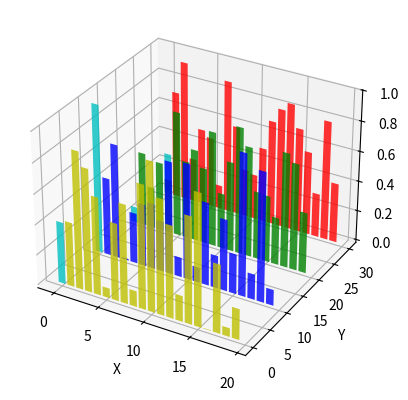

This figure's Python source:
from mpl_toolkits.mplot3d import Axes3D
import matplotlib.pyplot as plt
import numpy as np

fig = plt.figure()
ax = fig.add_subplot(111,projection='3d')
for c, z in zip(['r', 'g', 'b', 'y'], [30, 20, 10, 0]):
    xs = np.arange(20)
    ys = np.random.rand(20)

    # You can provide either a single color or an array. To demonstrate this,
    # the first bar of each set will be colored cyan.
    cs = [c] * len(xs)
    cs[0] = 'c'
    ax.bar(xs, ys, zs=z, zdir='y', color=cs, alpha=0.8)

ax.set_xlabel('X')
ax.set_ylabel('Y')
ax.set_zlabel('Z')

plt.show()